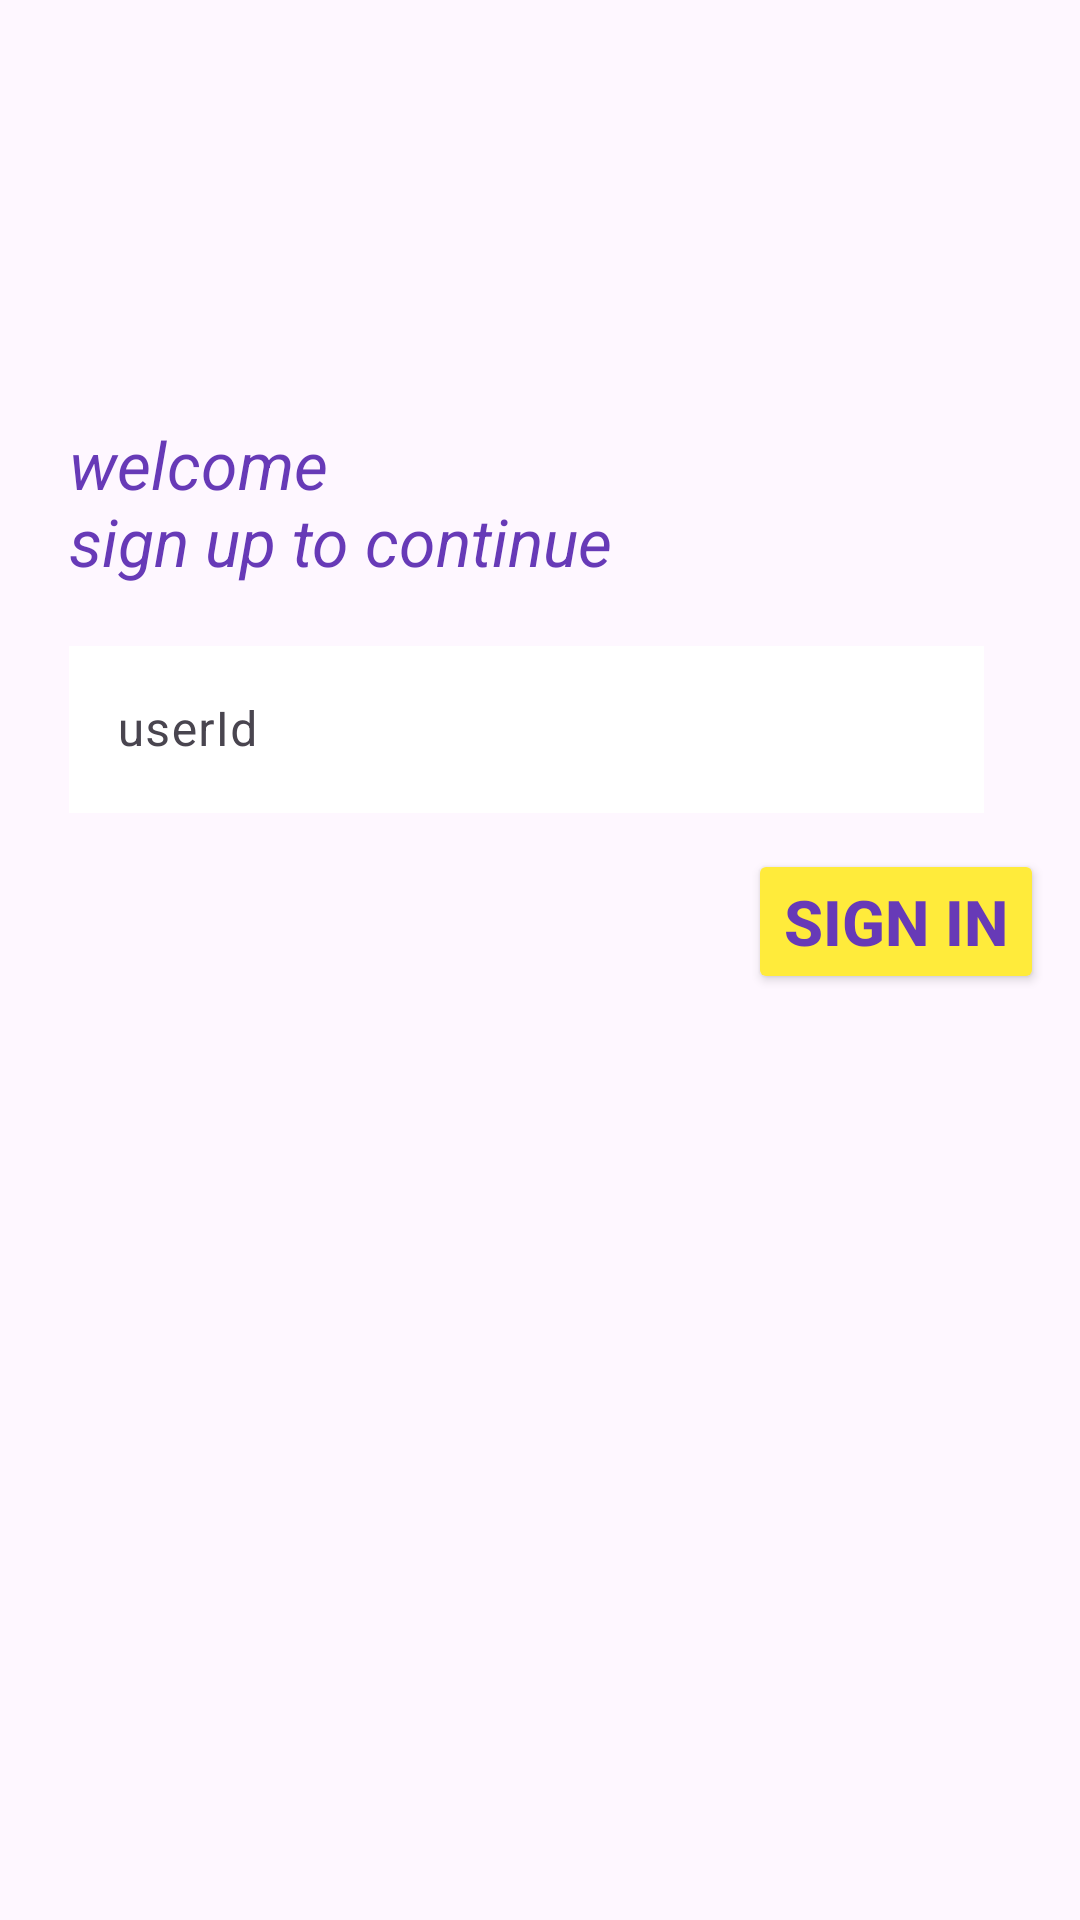

Produce the Android XML layout that renders to this screen, including the resource entries it uses.
<!-- AndroidManifest.xml: application theme Theme.SignUpUseFireBase -->
<!-- res/layout/activity_sign_in.xml -->
<?xml version="1.0" encoding="utf-8"?>
<LinearLayout xmlns:android="http://schemas.android.com/apk/res/android"
    xmlns:app="http://schemas.android.com/apk/res-auto"
    xmlns:tools="http://schemas.android.com/tools"
    android:id="@+id/main"
    android:layout_width="match_parent"
    android:layout_height="match_parent"
    android:background="@drawable/signupbackground"
    android:orientation="vertical"
    tools:context=".SignInActivity">


    <TextView
        android:layout_width="match_parent"
        android:layout_height="wrap_content"
        android:text="@string/welcome_nsign_up_to_continue"
        android:layout_marginStart="23dp"
        android:textSize="22sp"
        android:layout_marginTop="140dp"
        android:textColor="@color/deep_purple"
        android:textStyle="italic" />

    <com.google.android.material.textfield.TextInputLayout
        android:layout_width="match_parent"
        android:layout_height="wrap_content"
        android:layout_marginTop="15dp"
        app:hintTextColor="@color/blue"
        app:boxStrokeColor="@color/blue"
        android:layout_marginStart="23dp"
        android:layout_marginEnd="32dp">

        <com.google.android.material.textfield.TextInputEditText
            android:layout_width="match_parent"
            android:layout_height="wrap_content"
            android:hint="@string/userid"
            android:background="@color/white"
            android:textColor="@color/blue"
            android:textColorHint="@color/blue"
            android:id="@+id/userId"
            />
    </com.google.android.material.textfield.TextInputLayout>



    <androidx.appcompat.widget.AppCompatButton
        android:id="@+id/signInBtn"
        android:layout_width="wrap_content"
        android:layout_height="wrap_content"
        android:text="@string/sign_in"
        android:textColor="@color/deep_purple"
        android:textSize="21sp"
        android:textStyle="bold"
        android:layout_gravity="end"
        android:layout_margin="12dp"
        android:backgroundTint="@color/yellow" />

</LinearLayout>
<!-- resources referenced by this layout -->
<resources>
  <color name="blue">#2196F3</color>
  <color name="deep_purple">#673AB7</color>
  <color name="white">#FFFFFF</color>
  <color name="yellow">#FFEB3B</color>
  <string name="sign_in">Sign In</string>
  <string name="userid">userId</string>
  <string name="welcome_nsign_up_to_continue">welcome \nsign up to continue</string>
  <style name="Theme.SignUpUseFireBase" parent="Base.Theme.SignUpUseFireBase" />
  <style name="Base.Theme.SignUpUseFireBase" parent="Theme.Material3.DayNight.NoActionBar">
          
          
      </style>
</resources>
